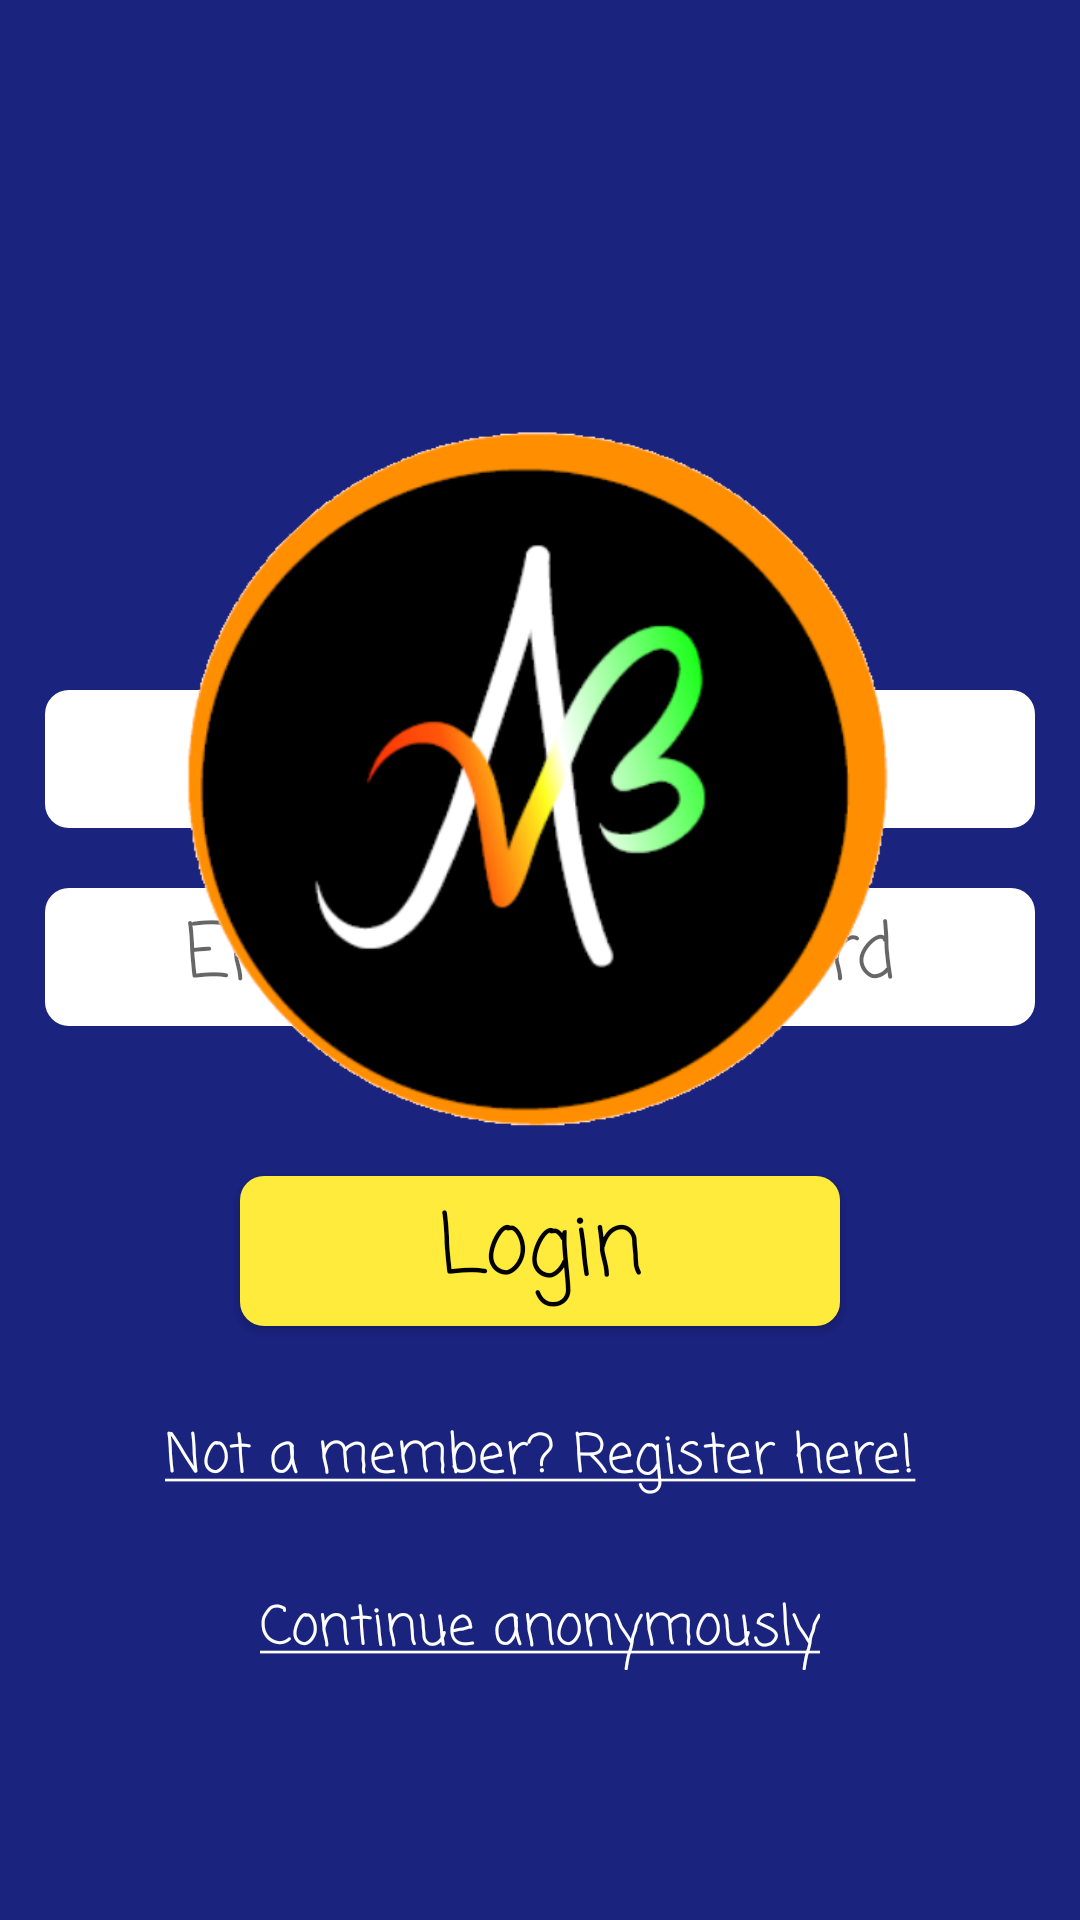

The Android layout XML behind this screen, and the referenced resources:
<!-- AndroidManifest.xml: application theme AppTheme -->
<!-- res/layout/activity_login.xml -->
<?xml version="1.0" encoding="utf-8"?>
<androidx.constraintlayout.widget.ConstraintLayout xmlns:android="http://schemas.android.com/apk/res/android"
	xmlns:app="http://schemas.android.com/apk/res-auto"
	xmlns:tools="http://schemas.android.com/tools"
	android:id="@+id/loginActivityLayout"
	android:layout_width="match_parent"
	android:layout_height="match_parent"
	android:background="@color/darkPurple"
	tools:context=".LoginActivity">

	<EditText
		android:id="@+id/loginEmailField"
		style="@style/stdEditTextStyle"
		android:layout_marginTop="230dp"
		android:hint="@string/emailHint"
		android:inputType="textEmailAddress"
		app:layout_constraintLeft_toLeftOf="parent"
		app:layout_constraintRight_toRightOf="parent"
		app:layout_constraintTop_toTopOf="parent" />

	<EditText
		android:id="@+id/loginPasswordField"
		style="@style/stdEditTextStyle"
		android:layout_marginTop="20dp"
		android:hint="@string/passwordHint"
		android:inputType="textPassword"
		app:layout_constraintLeft_toLeftOf="parent"
		app:layout_constraintRight_toRightOf="parent"
		app:layout_constraintTop_toBottomOf="@id/loginEmailField" />

	<Button
		android:id="@+id/loginButton"
		style="@style/userAuthButton"
		android:layout_marginTop="50dp"
		android:elevation="7dp"
		android:text="@string/login"
		app:layout_constraintLeft_toLeftOf="parent"
		app:layout_constraintRight_toRightOf="parent"
		app:layout_constraintTop_toBottomOf="@id/loginPasswordField" />

	<TextView
		android:id="@+id/memberSignUpLabel"
		style="@style/stdTextStyle"
		android:layout_marginTop="30dp"
		android:text="@string/memberSignUp"
		android:textColor="@color/white"
		android:textSize="@dimen/smallFont"
		app:layout_constraintLeft_toLeftOf="parent"
		app:layout_constraintRight_toRightOf="parent"
		app:layout_constraintTop_toBottomOf="@id/loginButton" />

	<TextView
		android:id="@+id/anonymousLogin"
		style="@style/stdTextStyle"
		android:layout_marginTop="30dp"
		android:text="@string/anonLogin"
		android:textColor="@color/white"
		android:textSize="@dimen/smallFont"
		app:layout_constraintLeft_toLeftOf="parent"
		app:layout_constraintRight_toRightOf="parent"
		app:layout_constraintTop_toBottomOf="@id/memberSignUpLabel" />

	<ImageView
		android:id="@+id/sharedLoginSplash"
		android:layout_width="250dp"
		android:layout_height="270dp"
		android:layout_marginTop="120dp"
		android:background="@drawable/ic_launcher"
		android:transitionName="sharedSplash"
		app:layout_constraintLeft_toLeftOf="parent"
		app:layout_constraintRight_toRightOf="parent"
		app:layout_constraintTop_toTopOf="parent" />

</androidx.constraintlayout.widget.ConstraintLayout>
<!-- resources referenced by this layout -->
<resources>
  <color name="darkPurple">#1a237e</color>
  <color name="white">#ffffff</color>
  <dimen name="smallFont">18sp</dimen>
  <!-- drawable ic_launcher: png bitmap (drawable, 65832 bytes) -->
  <string name="anonLogin"><u>Continue anonymously</u></string>
  <string name="emailHint">Enter your email</string>
  <string name="login">Login</string>
  <string name="memberSignUp"><u>Not a member? Register here!</u></string>
  <string name="passwordHint">Enter your password</string>
  <style name="stdEditTextStyle" parent="android:Widget.EditText">
  		<item name="android:background">@drawable/round_button</item>
  		<item name="android:fontFamily">@string/appWideFont</item>
  		<item name="android:textAlignment">center</item>
  		<item name="android:layout_width">330dp</item>
  		<item name="android:layout_height">46dp</item>
  		<item name="android:textColor">@color/black</item>
  		<item name="android:textSize">@dimen/standardFont</item>
  	</style>
  <style name="stdTextStyle" parent="android:Widget.TextView">
  		<item name="android:textSize">@dimen/standardFont</item>
  		<item name="android:layout_width">wrap_content</item>
  		<item name="android:layout_height">wrap_content</item>
  		<item name="android:textColor">@color/black</item>
  		<item name="android:fontFamily">@string/appWideFont</item>
  		<item name="android:includeFontPadding">false</item>
  	</style>
  <style name="userAuthButton" parent="android:Widget.Button">
  		<item name="android:layout_width">200dp</item>
  		<item name="android:layout_height">50dp</item>
  		<item name="android:backgroundTint">@color/yellow</item>
  		<item name="android:includeFontPadding">false</item>
  		<item name="android:textColor">@color/black</item>
  		<item name="android:background">@drawable/round_button</item>
  		<item name="android:fontFamily">@string/appWideFont</item>
  		<item name="android:textAllCaps">false</item>
  		<item name="android:textSize">@dimen/standardButton</item>
  	</style>
  <style name="AppTheme" parent="Theme.AppCompat.Light.NoActionBar">
  		
  		<item name="colorPrimary">@color/black</item>
  		<item name="colorPrimaryDark">@color/black</item>
  		<item name="colorAccent">@color/orange</item>
  	</style>
  <!-- drawable round_button (drawable) -->
  <?xml version="1.0" encoding="utf-8"?>
  <shape xmlns:android="http://schemas.android.com/apk/res/android">
  	<corners
  		android:radius="8dp"/>
  	<solid
  		android:color="@color/white"/>
  </shape>
  <string name="appWideFont">casual</string>
  <color name="black">#000000</color>
  <dimen name="standardFont">25sp</dimen>
  <color name="yellow">#ffeb3b</color>
  <dimen name="standardButton">28dp</dimen>
  <color name="orange">#ffa726</color>
</resources>
